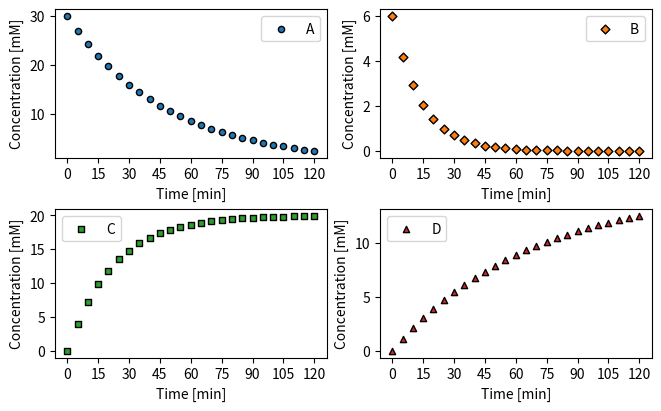

Write the Python code that produced this figure. (Note: this script raises an exception after producing the figure.)
import os

import numpy as np
from matplotlib import pyplot as plt
from matplotlib.ticker import MultipleLocator

# Here are a few tips and tricks to simplify coding in matplotlib.

# Let's make some generic data
t = np.linspace(0, 120, 25)  # min
c_a = 30 * np.exp(-0.021 * t)  # mM
c_b = 6 * np.exp(-0.072 * t)  # mM
c_c = 20 * (1 - np.exp(-0.045 * t))  # mM
c_d = 15 * (1 - np.exp(-0.015 * t))  # mM

fig, axes = plt.subplots(nrows=2, ncols=2, figsize=(6.5, 4), dpi=200, layout="constrained")

# Let's say you want to have some common formatting across multiple subplots.
# You can define a dict and pass them as keyword arguments (i.e., kwargs):

kwargs_scatter = dict(s=20, edgecolors="black", linewidth=1)

axes[0, 0].scatter(t, c_a, label="A", color="tab:blue", marker="o", **kwargs_scatter)
axes[0, 1].scatter(t, c_b, label="B", color="tab:orange", marker="D", **kwargs_scatter)
axes[1, 0].scatter(t, c_c, label="C", color="tab:green", marker="s", **kwargs_scatter)
axes[1, 1].scatter(t, c_d, label="D", color="tab:red", marker="^", **kwargs_scatter)

# This will apply the settings in kwargs_scatter to each subplot.

# Sometimes there may be other things you want to set for each ax in your axes.
# You can use np.ravel to temporarily make you axes 1D so it becomes easier to iterate over it:

for ax in np.ravel(axes):
    # Time is typically on a basis of 60 or 24.
    # We can change the tickmarks to appear at more convenient factors of these numbers.
    ax.xaxis.set_major_locator(MultipleLocator(15))  # Tick mark every 15 minutes.

    # We can also set up our xlabel, ylabel, and legend for each ax:
    ax.set_xlabel("Time [min]")
    ax.set_ylabel("Concentration [mM]")
    ax.legend()

fig.savefig(os.path.join("figures", "figure_16.png"))
plt.close(fig)
